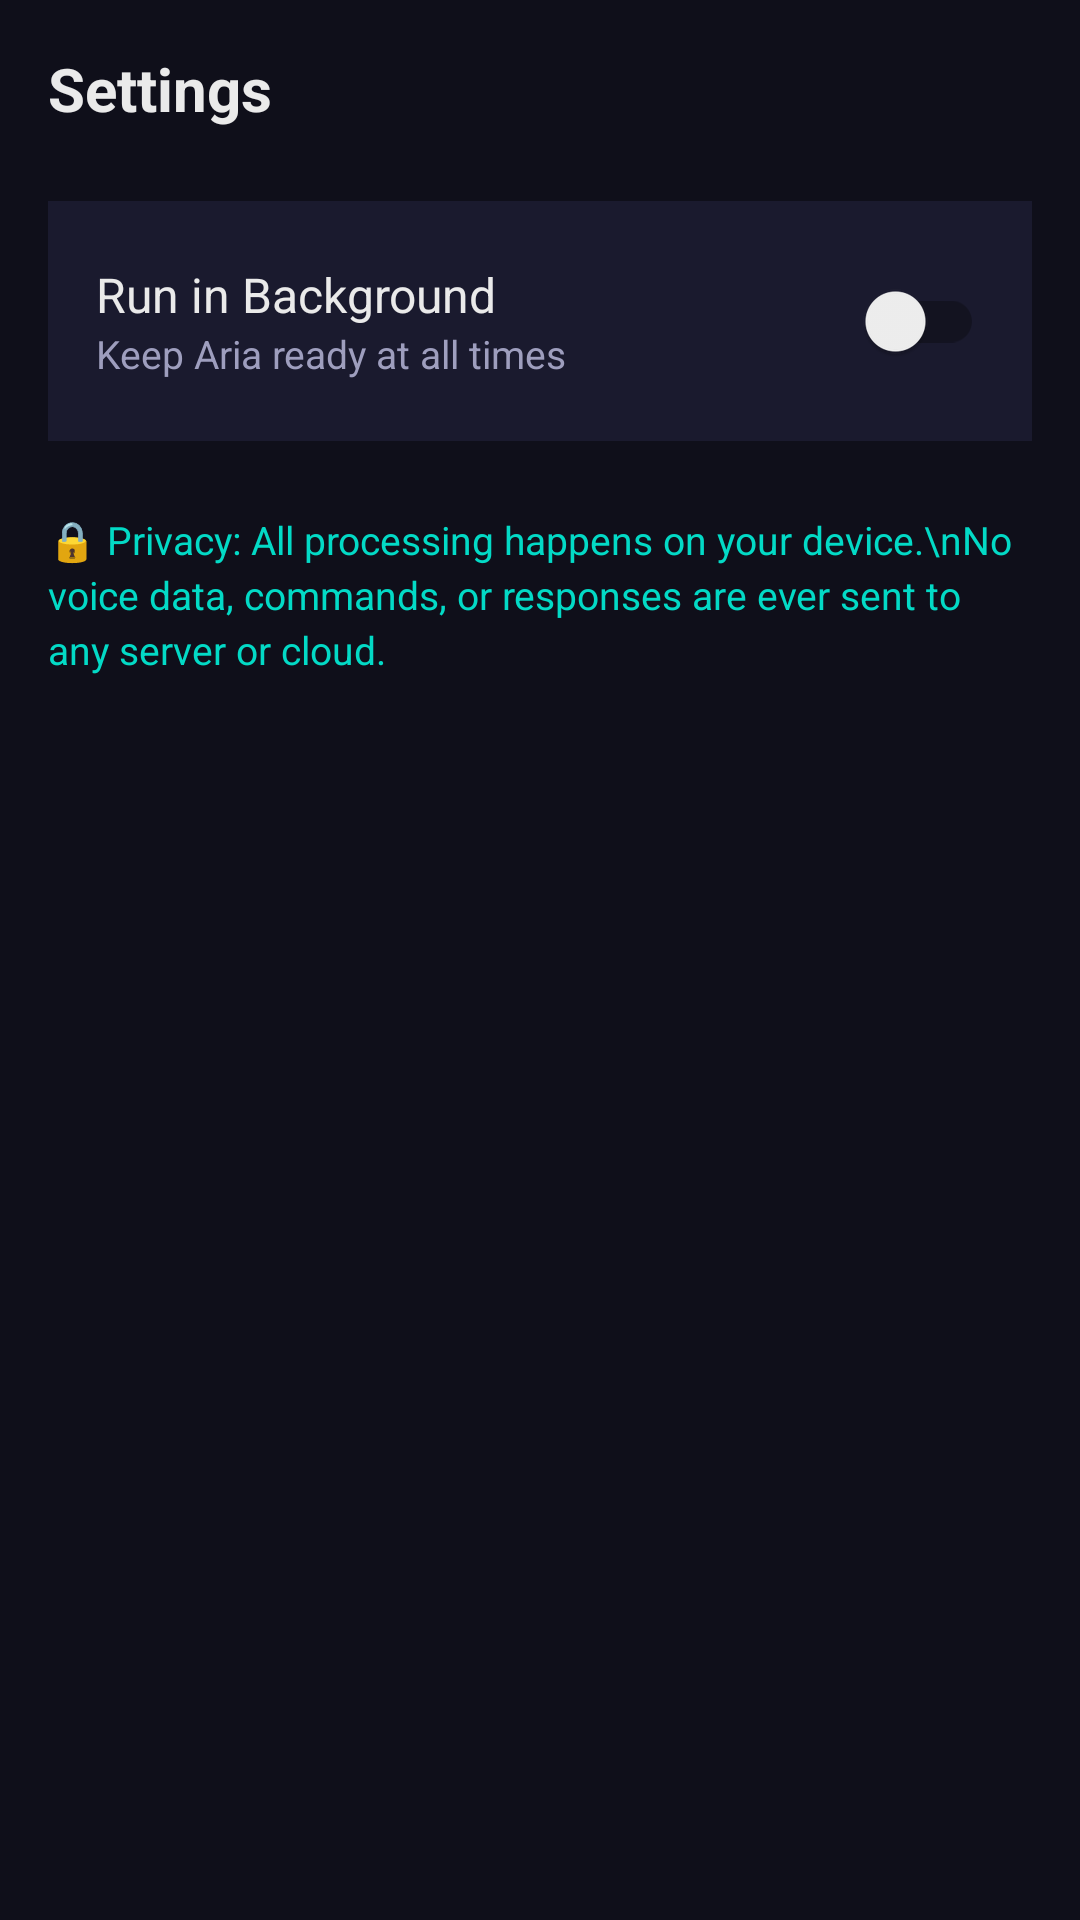

Produce the Android XML layout that renders to this screen, including the resource entries it uses.
<!-- AndroidManifest.xml: application theme Theme.VoiceAI -->
<!-- res/layout/activity_settings.xml -->
<?xml version="1.0" encoding="utf-8"?>
<LinearLayout
    xmlns:android="http://schemas.android.com/apk/res/android"
    android:layout_width="match_parent"
    android:layout_height="match_parent"
    android:background="@color/bg_dark"
    android:orientation="vertical"
    android:padding="16dp">

    <TextView
        android:text="Settings"
        android:textColor="@color/text_primary"
        android:textSize="20sp"
        android:textStyle="bold"
        android:layout_width="wrap_content"
        android:layout_height="wrap_content"
        android:layout_marginBottom="24dp"/>

    
    <LinearLayout
        android:layout_width="match_parent"
        android:layout_height="wrap_content"
        android:background="@color/bg_surface"
        android:padding="16dp"
        android:orientation="horizontal"
        android:gravity="center_vertical">

        <LinearLayout
            android:layout_width="0dp"
            android:layout_height="wrap_content"
            android:layout_weight="1"
            android:orientation="vertical">

            <TextView
                android:text="Run in Background"
                android:textColor="@color/text_primary"
                android:textSize="16sp"
                android:layout_width="wrap_content"
                android:layout_height="wrap_content"/>

            <TextView
                android:text="Keep Aria ready at all times"
                android:textColor="@color/text_secondary"
                android:textSize="13sp"
                android:layout_width="wrap_content"
                android:layout_height="wrap_content"/>

        </LinearLayout>

        <androidx.appcompat.widget.SwitchCompat
            android:id="@+id/switchBackground"
            android:layout_width="wrap_content"
            android:layout_height="wrap_content"
            android:checked="false"/>

    </LinearLayout>

    <TextView
        android:text="🔒 Privacy: All processing happens on your device.\nNo voice data, commands, or responses are ever sent to any server or cloud."
        android:textColor="@color/accent_green"
        android:textSize="13sp"
        android:layout_marginTop="24dp"
        android:lineSpacingExtra="3dp"
        android:layout_width="match_parent"
        android:layout_height="wrap_content"/>

</LinearLayout>
<!-- resources referenced by this layout -->
<resources>
  <color name="accent_green">#03DAC6</color>
  <color name="bg_dark">#0F0F1A</color>
  <color name="bg_surface">#1A1A2E</color>
  <color name="text_primary">#EAEAEA</color>
  <color name="text_secondary">#9E9EBE</color>
  <style name="Theme.VoiceAI" parent="Theme.MaterialComponents.DayNight.NoActionBar">
          <item name="colorPrimary">@color/accent_purple</item>
          <item name="colorPrimaryVariant">@color/accent_purple_dark</item>
          <item name="colorOnPrimary">@color/white</item>
          <item name="colorSecondary">@color/accent_green</item>
          <item name="colorOnSecondary">@color/black</item>
          <item name="colorSurface">@color/bg_surface</item>
          <item name="colorOnSurface">@color/text_primary</item>
          <item name="android:colorBackground">@color/bg_dark</item>
          <item name="android:statusBarColor">@color/bg_surface</item>
          <item name="android:navigationBarColor">@color/bg_dark</item>
          <item name="android:windowLightStatusBar">false</item>
          <item name="colorError">@color/error</item>
      </style>
  <color name="accent_purple">#BB86FC</color>
  <color name="accent_purple_dark">#9B5DE5</color>
  <color name="white">#FFFFFF</color>
  <color name="black">#000000</color>
  <color name="error">#CF6679</color>
</resources>
